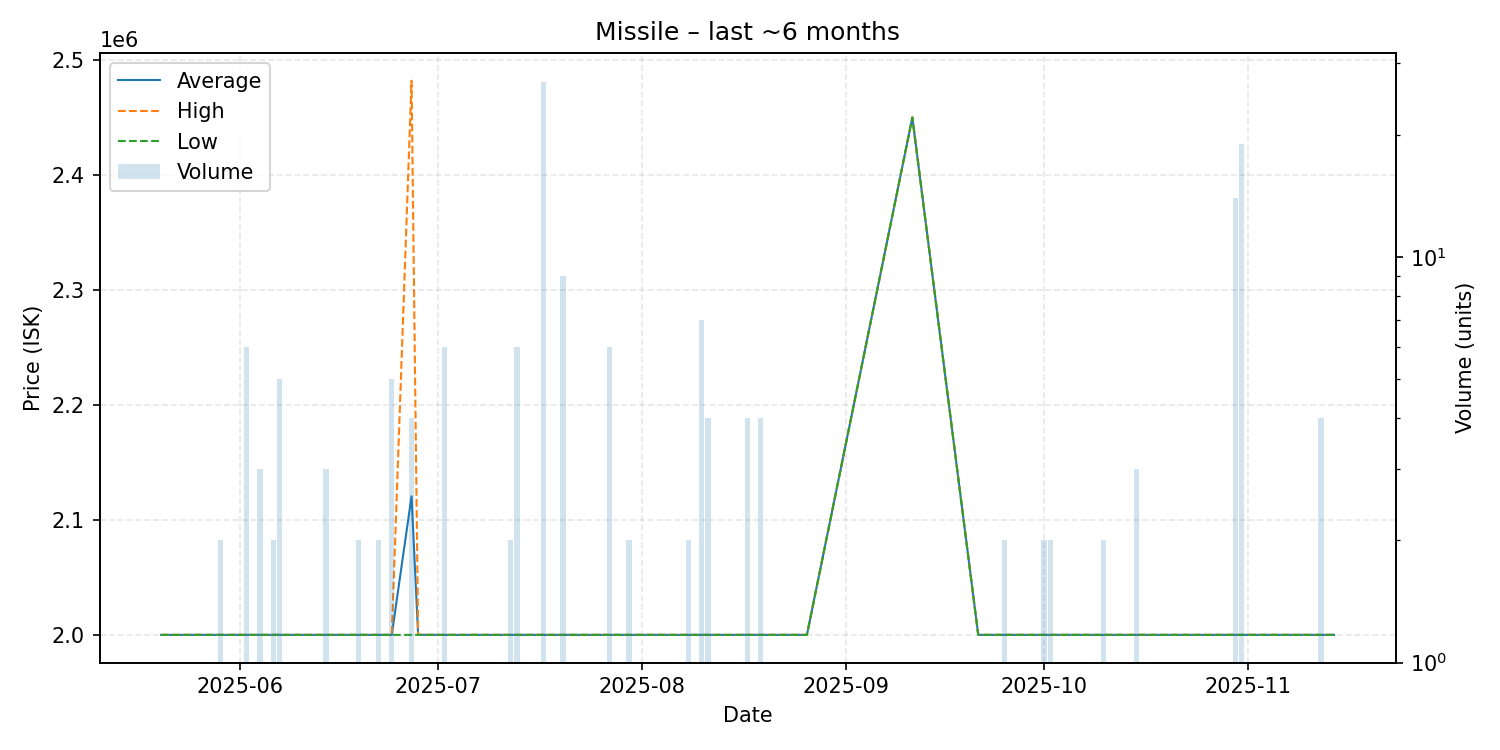

The file beside this chart, header and first rows:
date, average, highest, lowest, order_count, volume
2025-05-20, 2000000, 2000000, 2000000, 1, 1
2025-05-21, 2000000, 2000000, 2000000, 1, 1
2025-05-22, 2000000, 2000000, 2000000, 1, 1
2025-05-24, 2000000, 2000000, 2000000, 1, 1
2025-05-26, 2000000, 2000000, 2000000, 1, 1
2025-05-28, 2000000, 2000000, 2000000, 1, 1
2025-05-29, 2000000, 2000000, 2000000, 2, 2
2025-06-02, 2000000, 2000000, 2000000, 4, 6
2025-06-04, 2000000, 2000000, 2000000, 1, 3
2025-06-05, 2000000, 2000000, 2000000, 1, 1
2025-06-06, 2000000, 2000000, 2000000, 1, 2
2025-06-07, 2000000, 2000000, 2000000, 2, 5
2025-06-09, 2000000, 2000000, 2000000, 1, 1
2025-06-12, 2000000, 2000000, 2000000, 1, 1
2025-06-14, 2000000, 2000000, 2000000, 1, 3
2025-06-16, 2000000, 2000000, 2000000, 1, 1
2025-06-19, 2000000, 2000000, 2000000, 2, 2
2025-06-20, 2000000, 2000000, 2000000, 1, 1
2025-06-21, 2000000, 2000000, 2000000, 1, 1
2025-06-22, 2000000, 2000000, 2000000, 1, 2
2025-06-24, 2000000, 2000000, 2000000, 1, 5
2025-06-27, 2120500, 2482000, 2000000, 3, 4
2025-06-28, 2000000, 2000000, 2000000, 1, 1
2025-06-29, 2000000, 2000000, 2000000, 1, 1
2025-07-02, 2000000, 2000000, 2000000, 1, 6
2025-07-03, 2000000, 2000000, 2000000, 1, 1
2025-07-05, 2000000, 2000000, 2000000, 1, 1
2025-07-06, 2000000, 2000000, 2000000, 1, 1
2025-07-12, 2000000, 2000000, 2000000, 2, 2
2025-07-13, 2000000, 2000000, 2000000, 2, 6
2025-07-15, 2000000, 2000000, 2000000, 1, 1
2025-07-17, 2000000, 2000000, 2000000, 1, 27
2025-07-20, 2000000, 2000000, 2000000, 1, 9
2025-07-27, 2000000, 2000000, 2000000, 1, 6
2025-07-29, 2000000, 2000000, 2000000, 1, 1
2025-07-30, 2000000, 2000000, 2000000, 1, 2
2025-07-31, 2000000, 2000000, 2000000, 1, 1
2025-08-05, 2000000, 2000000, 2000000, 1, 1
2025-08-06, 2000000, 2000000, 2000000, 1, 1
2025-08-08, 2000000, 2000000, 2000000, 1, 2
2025-08-10, 2000000, 2000000, 2000000, 1, 7
2025-08-11, 2000000, 2000000, 2000000, 3, 4
2025-08-15, 2000000, 2000000, 2000000, 1, 1
2025-08-17, 2000000, 2000000, 2000000, 1, 4
2025-08-19, 2000000, 2000000, 2000000, 2, 4
2025-08-21, 2000000, 2000000, 2000000, 1, 1
2025-08-26, 2000000, 2000000, 2000000, 1, 1
2025-09-11, 2450000, 2450000, 2450000, 1, 1
2025-09-21, 2000000, 2000000, 2000000, 1, 1
2025-09-23, 2000000, 2000000, 2000000, 1, 1
2025-09-25, 2000000, 2000000, 2000000, 1, 2
2025-09-29, 2000000, 2000000, 2000000, 1, 1
2025-10-01, 2000000, 2000000, 2000000, 2, 2
2025-10-02, 2000000, 2000000, 2000000, 2, 2
2025-10-07, 2000000, 2000000, 2000000, 1, 1
2025-10-08, 2000000, 2000000, 2000000, 1, 1
2025-10-10, 2000000, 2000000, 2000000, 1, 2
2025-10-15, 2000000, 2000000, 2000000, 1, 3
2025-10-24, 2000000, 2000000, 2000000, 1, 1
2025-10-29, 2000000, 2000000, 2000000, 1, 1
... 6 more rows
